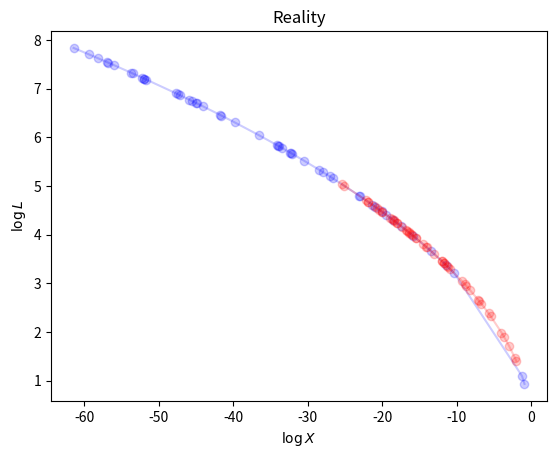

Source code (Python): (Note: this script raises an exception after producing the figure.)
import numpy as np
import matplotlib.pyplot as plt
import numpy.random as rng

def simulate_data():
  """
  Simulate some fake data
  """
  # Make a good run and a bad run
  run_id = np.ones(100).astype('int64')
  run_id[0:50] = 0

  logx = np.empty(100)
  logx[0:50] = np.cumsum(np.log(rng.rand(50)))
  logx[50:] = np.cumsum(0.5*np.log(rng.rand(50)))

  logl = np.sqrt(-logx)
  return [run_id, logx, logl]

class Model:
  """
  An object of this class is a hypothesis about the
  logx-values of all of the points. NB: I use 'S' instead of self
  """
  def __init__(S):
    pass

  @staticmethod
  def set_data(run_id, logl):
    """
    Keep a copy of the data in the Model class
    """
    Model.run_id, Model.logl = run_id, np.sort(logl)

  def initialise(S):
    """
    Initialise the object in a way that is consistent
    with the ordering of the data. Note this does not
    draw from the prior.
    """
    S.logx = np.empty(Model.logl.size)
    for i in xrange(0, Model.run_id.max() + 1):
      which = (Model.run_id == i)
      S.logx[which] = np.cumsum(np.log(rng.rand(which.sum())))
    S.logx = np.sort(S.logx)[::-1]

if __name__ == '__main__':
  # Generate some fake data
  rng.seed(1)
  run_id, logx, logl = simulate_data()
  Model.set_data(run_id, logl)

  # Plot the truth
  plt.plot(logx[run_id==0], logl[run_id==0], 'bo-', alpha=0.2)
  plt.plot(logx[run_id==1], logl[run_id==1], 'ro-', alpha=0.2)
  plt.xlabel(r'$\log X$')
  plt.ylabel(r'$\log L$')
  plt.title('Reality')
  plt.show()

  # Now attempt to reconstruct it
  m = Model()
  m.initialise()
  plt.plot(m.logx, Model.logl, 'bo')
  plt.show()
